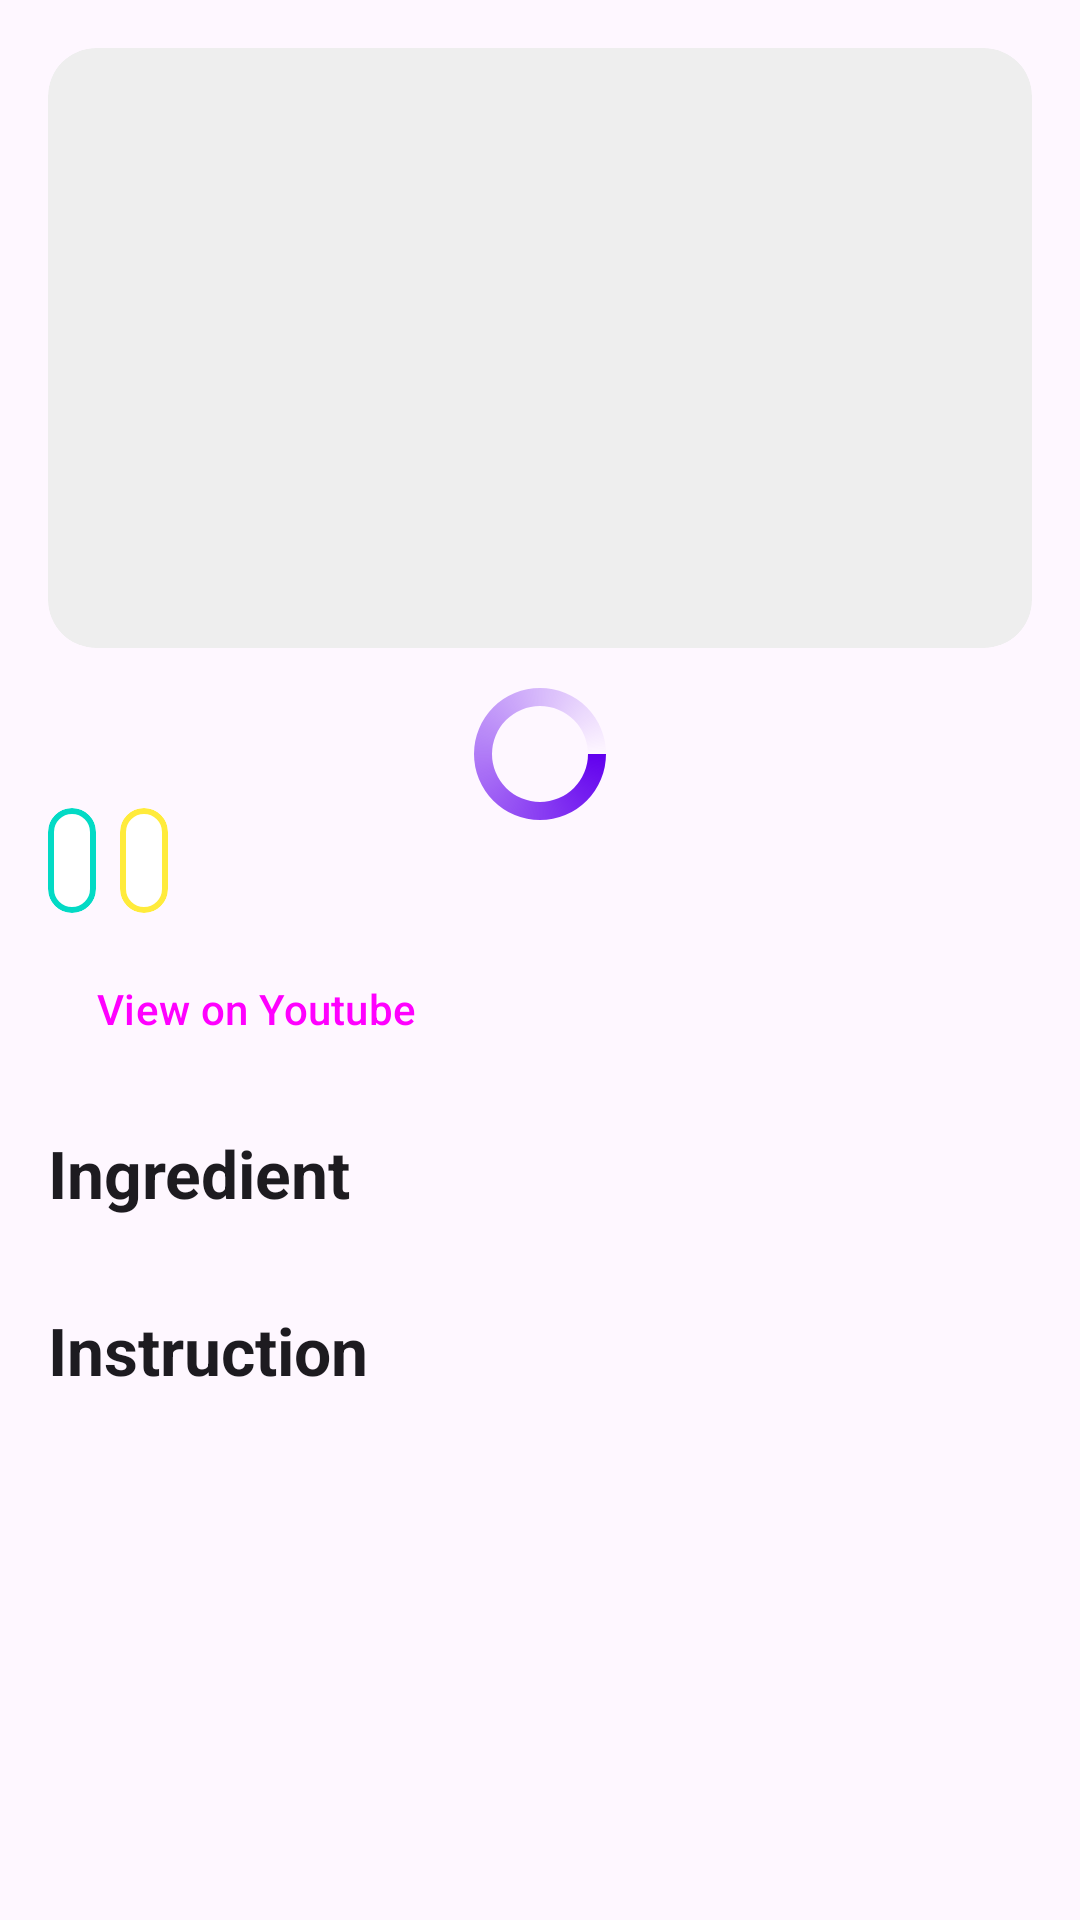

Here is an Android app screen rendered from its layout file. Give the layout XML and the strings, colors and styles it references.
<!-- AndroidManifest.xml: application theme Theme.MealGuys -->
<!-- res/layout/activity_detail_meal.xml -->
<?xml version="1.0" encoding="utf-8"?>
<ScrollView xmlns:android="http://schemas.android.com/apk/res/android"
    xmlns:app="http://schemas.android.com/apk/res-auto"
    xmlns:tools="http://schemas.android.com/tools"
    android:layout_width="match_parent"
    android:layout_height="match_parent"
    tools:context=".activities.DetailMealActivity">

    <androidx.constraintlayout.widget.ConstraintLayout
        android:layout_width="match_parent"
        android:layout_height="wrap_content"
        android:padding="16dp">

        <com.google.android.material.card.MaterialCardView
            android:id="@+id/card_thumbnail"
            android:layout_width="0dp"
            android:layout_height="wrap_content"
            app:cardBackgroundColor="@color/grey_200"
            app:cardCornerRadius="16dp"
            app:layout_constraintEnd_toEndOf="parent"
            app:layout_constraintStart_toStartOf="parent"
            app:layout_constraintTop_toTopOf="parent"
            app:strokeColor="?attr/colorPrimary"
            app:strokeWidth="0dp">

            <androidx.appcompat.widget.AppCompatImageView
                android:id="@+id/ic_thumbnail"
                android:layout_width="match_parent"
                android:layout_height="200dp"
                android:scaleType="centerCrop"
                tools:src="@mipmap/ic_launcher" />
        </com.google.android.material.card.MaterialCardView>

        <androidx.appcompat.widget.AppCompatTextView
            android:id="@+id/tv_meal_name"
            android:layout_width="wrap_content"
            android:layout_height="wrap_content"
            android:layout_marginTop="8dp"
            android:textAppearance="@style/TextAppearance.Material3.HeadlineMedium"
            android:textStyle="bold"
            app:layout_constraintEnd_toEndOf="parent"
            app:layout_constraintStart_toStartOf="parent"
            app:layout_constraintTop_toBottomOf="@+id/card_thumbnail"
            tools:text="Teriyaki Chicken Casserole" />

        <com.google.android.material.card.MaterialCardView
            android:id="@+id/card_area"
            android:layout_width="wrap_content"
            android:layout_height="wrap_content"
            android:layout_marginTop="8dp"
            app:cardBackgroundColor="?attr/colorOnPrimary"
            app:cardCornerRadius="16dp"
            app:layout_constraintStart_toStartOf="parent"
            app:layout_constraintTop_toBottomOf="@+id/tv_meal_name"
            app:strokeColor="?attr/colorAccent"
            app:strokeWidth="2dp">

            <androidx.appcompat.widget.AppCompatTextView
                android:id="@+id/tv_area"
                android:layout_width="wrap_content"
                android:layout_height="wrap_content"
                android:layout_margin="8dp"
                android:textAppearance="@style/TextAppearance.Material3.LabelLarge"
                app:layout_constraintEnd_toEndOf="parent"
                app:layout_constraintStart_toStartOf="parent"
                app:layout_constraintTop_toBottomOf="@+id/card_thumbnail"
                tools:text="Japanese" />
        </com.google.android.material.card.MaterialCardView>

        <com.google.android.material.card.MaterialCardView
            android:id="@+id/card_category"
            android:layout_width="wrap_content"
            android:layout_height="wrap_content"
            android:layout_marginStart="8dp"
            app:cardBackgroundColor="?attr/colorOnPrimary"
            app:cardCornerRadius="16dp"
            app:layout_constraintBottom_toBottomOf="@+id/card_area"
            app:layout_constraintStart_toEndOf="@+id/card_area"
            app:layout_constraintTop_toTopOf="@+id/card_area"
            app:strokeColor="@color/yellow_500"
            app:strokeWidth="2dp">

            <androidx.appcompat.widget.AppCompatTextView
                android:id="@+id/tv_category"
                android:layout_width="wrap_content"
                android:layout_height="wrap_content"
                android:layout_margin="8dp"
                android:textAppearance="@style/TextAppearance.Material3.LabelLarge"
                app:layout_constraintEnd_toEndOf="parent"
                app:layout_constraintStart_toStartOf="parent"
                app:layout_constraintTop_toBottomOf="@+id/card_thumbnail"
                tools:text="Chicken" />
        </com.google.android.material.card.MaterialCardView>

        <androidx.appcompat.widget.AppCompatTextView
            android:id="@+id/tv_tags"
            android:layout_width="wrap_content"
            android:layout_height="wrap_content"
            android:layout_marginStart="8dp"
            android:textAppearance="@style/TextAppearance.Material3.LabelLarge"
            android:textColor="?attr/colorAccent"
            app:layout_constraintBottom_toBottomOf="@+id/card_category"
            app:layout_constraintStart_toEndOf="@+id/card_category"
            app:layout_constraintTop_toTopOf="@+id/card_category"
            tools:text="#Meat,Casserole" />

        <Button
            android:id="@+id/btn_view_yt"
            style="@style/Widget.Material3.Button.OutlinedButton.Icon"
            android:layout_width="wrap_content"
            android:layout_height="wrap_content"
            android:layout_marginTop="8dp"
            android:text="@string/btn_view_on_youtube"
            app:icon="@drawable/ic_youtube"
            app:layout_constraintStart_toStartOf="parent"
            app:layout_constraintTop_toBottomOf="@+id/card_area"
            app:strokeColor="?attr/colorPrimary" />

        <androidx.appcompat.widget.AppCompatTextView
            android:id="@+id/tv_title_ingredient"
            android:layout_width="wrap_content"
            android:layout_height="wrap_content"
            android:layout_marginTop="16dp"
            android:text="@string/title_ingredient"
            android:textAppearance="@style/TextAppearance.Material3.TitleLarge"
            android:textStyle="bold"
            app:layout_constraintStart_toStartOf="parent"
            app:layout_constraintTop_toBottomOf="@+id/btn_view_yt" />

        <androidx.appcompat.widget.AppCompatTextView
            android:id="@+id/tv_ingredient"
            android:layout_width="wrap_content"
            android:layout_height="wrap_content"
            android:textAppearance="@style/TextAppearance.Material3.BodyLarge"
            app:layout_constraintStart_toStartOf="parent"
            app:layout_constraintTop_toBottomOf="@+id/tv_title_ingredient"
            tools:text="Ingredient Ingredient\nIngredient" />

        <androidx.appcompat.widget.AppCompatTextView
            android:id="@+id/tv_title_instruction"
            android:layout_width="wrap_content"
            android:layout_height="wrap_content"
            android:layout_marginTop="8dp"
            android:text="@string/title_instruction"
            android:textAppearance="@style/TextAppearance.Material3.TitleLarge"
            android:textStyle="bold"
            app:layout_constraintStart_toStartOf="parent"
            app:layout_constraintTop_toBottomOf="@+id/tv_ingredient" />

        <androidx.appcompat.widget.AppCompatTextView
            android:id="@+id/tv_instruction"
            android:layout_width="wrap_content"
            android:layout_height="wrap_content"
            android:textAppearance="@style/TextAppearance.Material3.BodyLarge"
            app:layout_constraintStart_toStartOf="parent"
            app:layout_constraintTop_toBottomOf="@+id/tv_title_instruction"
            tools:text="Instruction Instruction\nInstruction" />

        <ProgressBar
            android:id="@+id/pb_meal_details"
            android:layout_width="wrap_content"
            android:layout_height="wrap_content"
            android:indeterminate="true"
            android:indeterminateDrawable="@drawable/bg_progressbar"
            android:progress="0"
            app:layout_constraintBottom_toBottomOf="parent"
            app:layout_constraintEnd_toEndOf="parent"
            app:layout_constraintStart_toStartOf="parent"
            app:layout_constraintTop_toTopOf="parent" />

    </androidx.constraintlayout.widget.ConstraintLayout>
</ScrollView>
<!-- resources referenced by this layout -->
<resources>
  <color name="grey_200">#eeeeee</color>
  <color name="yellow_500">#ffeb3b</color>
  <!-- drawable bg_progressbar (drawable) -->
  <?xml version="1.0" encoding="utf-8"?>
  <rotate xmlns:android="http://schemas.android.com/apk/res/android"
      android:fromDegrees="0"
      android:pivotX="50%"
      android:pivotY="50%"
      android:toDegrees="360">
  
      
      <shape
          android:innerRadiusRatio="3"
          android:shape="ring"
          android:thicknessRatio="8"
          android:useLevel="false">
  
          
          <size
              android:width="76dip"
              android:height="76dip" />
  
          
          <gradient
              android:angle="0"
              android:endColor="#00ffffff"
              android:startColor="?attr/colorPrimary"
              android:type="sweep"
              android:useLevel="false" />
      </shape>
  
  </rotate>
  <string name="btn_view_on_youtube">View on Youtube</string>
  <string name="title_ingredient">Ingredient</string>
  <string name="title_instruction">Instruction</string>
  <style name="Theme.MealGuys" parent="Theme.Material3.Light">
          
          <item name="colorPrimary">@color/purple_500</item>
          <item name="colorPrimaryVariant">@color/purple_700</item>
          <item name="colorOnPrimary">@color/white</item>
          
          <item name="colorSecondary">@color/teal_200</item>
          <item name="colorSecondaryVariant">@color/teal_700</item>
          <item name="colorOnSecondary">@color/black</item>
          
          <item name="android:statusBarColor" tools:targetApi="l">?attr/colorPrimaryVariant</item>
          
      </style>
  <color name="purple_500">#FF6200EE</color>
  <color name="purple_700">#FF3700B3</color>
  <color name="white">#FFFFFFFF</color>
  <color name="teal_200">#FF03DAC5</color>
  <color name="teal_700">#FF018786</color>
  <color name="black">#FF000000</color>
</resources>
